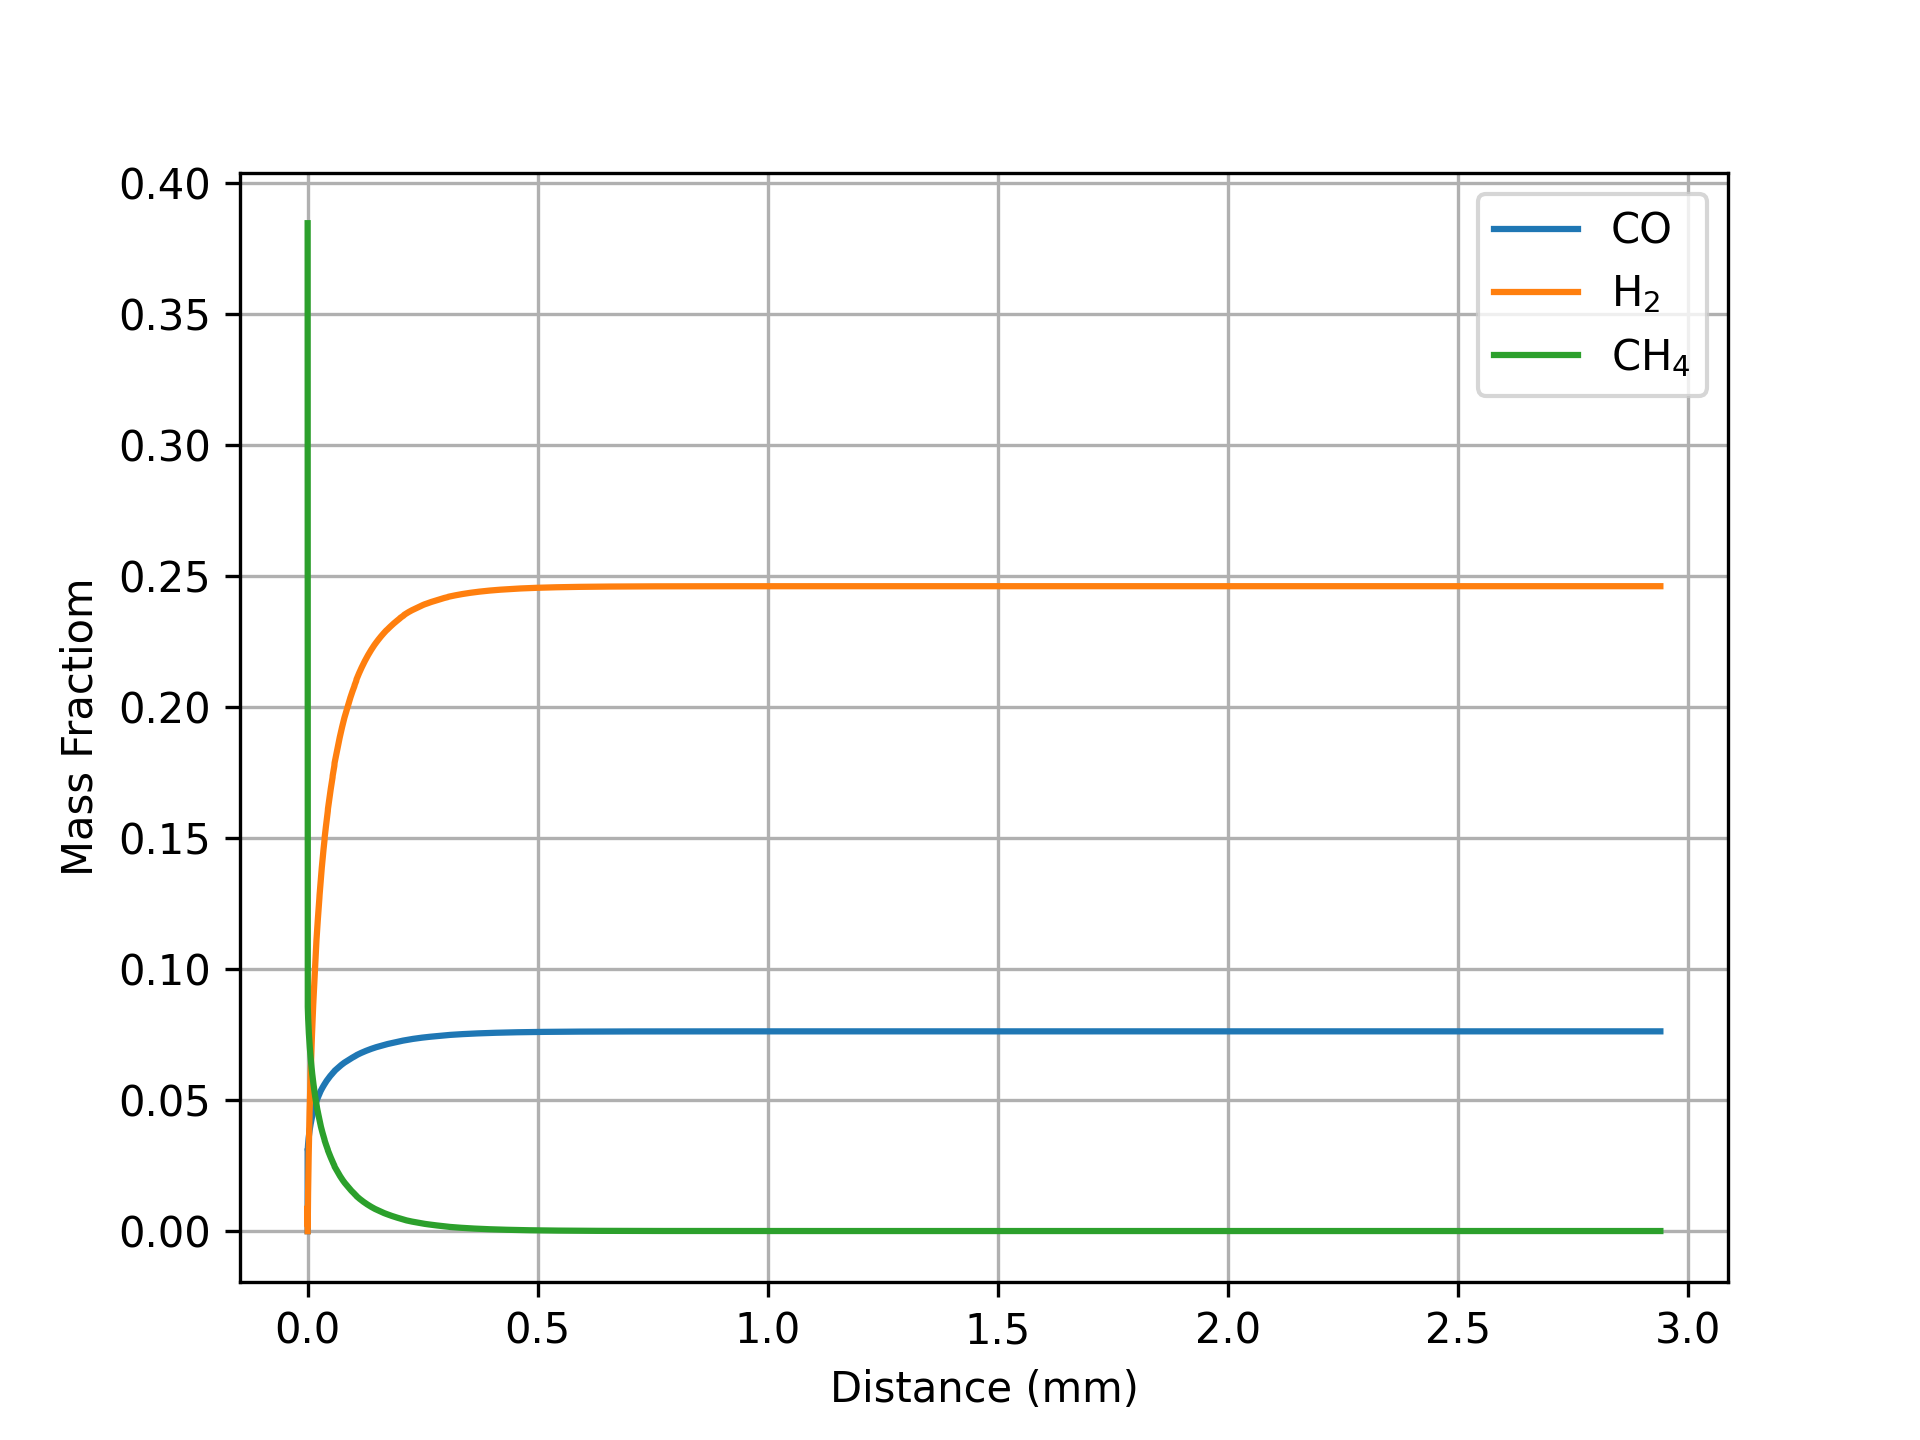

The data file committed next to this chart (first rows):
Distance (mm), T (C), P (atm), H2, O2, H2O, CH4, CO, CO2, AR, PT(S), H(S), H2O(S), OH(S), CO(S), CO2(S), CH3(S), CH2(S), CH(S), C(S), O(S)
0.0, 1000, 1, 6.473947803108673e-12, 0.5769, 7.328310837887174e-12, 0.3846, 6.5243639516731474e-12, 3.767653688247595e-13, 0.03846, 0.622, 9.864296006195157e-06, 8.117564157902224e-07, 0.003918, 6.12506631153878e-05, 4.683897022832426e-09, 2.3830811229032145e-06, 8.663970051778473e-09, 7.855424213518033e-11, 1.7619019743402317e-06, 0.374
2.44140625e-15, 1000, 1, 1.2178916810441005e-11, 0.5769, 1.3786161217357418e-11, 0.3846, 1.2273760655714488e-11, 7.087783581846791e-13, 0.03846, 0.622, 9.864296015231601e-06, 8.117564205962519e-07, 0.003918, 6.125066338968375e-05, 4.6838970439567394e-09, 2.383081124228857e-06, 8.663970056711601e-09, 7.855424217990625e-11, 1.7619019754048744e-06, 0.374
4.592821030963641e-15, 1000, 1, 2.358885481883926e-11, 0.5769, 2.670186200901355e-11, 0.3846, 2.377255407125809e-11, 1.3728043426682544e-12, 0.03846, 0.622, 9.86429603330428e-06, 8.117564302082862e-07, 0.003918, 6.125066393827483e-05, 4.683897086205308e-09, 2.3830811268801117e-06, 8.663970066577754e-09, 7.855424226935702e-11, 1.761901977534136e-06, 0.374
8.895650592890922e-15, 1000, 1, 4.6408730809778595e-11, 0.5769, 5.2533263727483533e-11, 0.3846, 4.6770140933187667e-11, 2.700856335443411e-12, 0.03846, 0.622, 9.864296069449709e-06, 8.117564494323649e-07, 0.003918, 6.12506650354573e-05, 4.683897170702465e-09, 2.3830811321826333e-06, 8.663970086310096e-09, 7.855424244825894e-11, 1.7619019817926692e-06, 0.374
1.7501309716745484e-14, 1000, 1, 9.204848268822931e-11, 0.5769, 1.0419606770505636e-10, 0.3846, 9.276531478041704e-11, 5.356960416225795e-12, 0.03846, 0.622, 9.864296141740803e-06, 8.117564878805501e-07, 0.003918, 6.125066722982315e-05, 4.683897339696851e-09, 2.3830811427877128e-06, 8.66397012577491e-09, 7.855424280606394e-11, 1.7619019903097608e-06, 0.374
3.471262796445461e-14, 1000, 1, 1.833279860314187e-10, 0.5769, 2.0752167782273256e-10, 0.3846, 1.8475566296835652e-10, 1.0669168958718827e-11, 0.03846, 0.622, 9.864296286322942e-06, 8.117565647769158e-07, 0.003918, 6.125067161855474e-05, 4.683897677685612e-09, 2.3830811639978633e-06, 8.663970204704518e-09, 7.855424352167379e-11, 1.7619020073439403e-06, 0.374
6.913526445987284e-14, 1000, 1, 3.658869910629474e-10, 0.5769, 4.1417290670820235e-10, 0.3846, 3.6873636131815633e-10, 2.1293587567417864e-11, 0.03846, 0.622, 9.864296575487053e-06, 8.117567185696337e-07, 0.003918, 6.125068039601737e-05, 4.6838983536630955e-09, 2.3830812064181403e-06, 8.663970362563645e-09, 7.855424495289261e-11, 1.761902041412282e-06, 0.374
1.3798053745070934e-13, 1000, 1, 7.31004994506603e-10, 0.5769, 8.274753990796094e-10, 0.3846, 7.366977659134377e-10, 4.254243087966783e-11, 0.03846, 0.622, 9.864297153815242e-06, 8.117570261550857e-07, 0.003918, 6.125069795094273e-05, 4.6838997056180695e-09, 2.383081291258686e-06, 8.663970678281861e-09, 7.855424781532999e-11, 1.761902109548956e-06, 0.374
2.756710834323823e-13, 1000, 1, 1.4612409749163153e-09, 0.5769, 1.6540805222243083e-09, 0.3846, 1.472620606686731e-09, 8.50401418835766e-11, 0.03846, 0.622, 9.864298310471666e-06, 8.117576413260863e-07, 0.003918, 6.125073306079509e-05, 4.683902409528157e-09, 2.383081460939787e-06, 8.663971309718326e-09, 7.855425354020508e-11, 1.761902245822313e-06, 0.374
5.510521753957283e-13, 1000, 1, 2.921712829825268e-09, 0.5769, 3.30729132212107e-09, 0.3846, 2.944466414564134e-09, 1.700356614090316e-10, 0.03846, 0.622, 9.864300623783524e-06, 8.117588716683262e-07, 0.003918, 6.125080328050151e-05, 4.683907817348501e-09, 2.383081800301835e-06, 8.66397257259071e-09, 7.855426498995026e-11, 1.7619025183689168e-06, 0.374
1.1018143593224202e-12, 1000, 1, 5.842656116001042e-09, 0.5769, 6.613715136343461e-09, 0.3846, 5.8881585356417224e-09, 3.400270905305295e-10, 0.03846, 0.622, 9.864305250404974e-06, 8.117613323539696e-07, 0.003918, 6.125094371992787e-05, 4.683918632990396e-09, 2.3830824790255878e-06, 8.663975098334248e-09, 7.855428788942946e-11, 1.761903063461883e-06, 0.374
2.203338727175804e-12, 1000, 1, 8.763598974251708e-09, 0.5769, 9.920141160146126e-09, 0.3846, 8.831851157725518e-09, 5.100189094734094e-10, 0.03846, 0.622, 9.864309877023229e-06, 8.117637930407131e-07, 0.003918, 6.125108415936451e-05, 4.683929448633267e-09, 2.383083157748857e-06, 8.663977624076058e-09, 7.855431078889302e-11, 1.7619036085545103e-06, 0.374
3.304863095029188e-12, 1000, 1, 1.168454140457689e-08, 0.5769, 1.3226569393528286e-08, 0.3846, 1.1775544280814898e-08, 6.800111182377014e-10, 0.03846, 0.622, 9.86431450363847e-06, 8.117662537285763e-07, 0.003918, 6.125122459881202e-05, 4.683940264277167e-09, 2.3830838364716698e-06, 8.663980149816235e-09, 7.855433368834171e-11, 1.7619041536468178e-06, 0.374
4.406387462882572e-12, 1000, 1, 1.7526425249723594e-08, 0.5769, 1.9839431033373867e-08, 0.3846, 1.7662931691546466e-08, 1.0199964500022806e-09, 0.03846, 0.622, 9.864323756859947e-06, 8.117711751068253e-07, 0.003918, 6.125150547772604e-05, 4.6839618955669325e-09, 2.3830851939159315e-06, 8.663985201291726e-09, 7.855437948719513e-11, 1.761905243830483e-06, 0.374
6.609436198589339e-12, 1000, 1, 2.3368307515704598e-08, 0.5769, 2.6452300792367116e-08, 0.3846, 2.3550320939078107e-08, 1.3599832149577644e-09, 0.03846, 0.622, 9.864333010069087e-06, 8.117760964891079e-07, 0.003918, 6.125178635667575e-05, 4.683983526860168e-09, 2.383086551358324e-06, 8.663990252760542e-09, 7.855442528598797e-11, 1.7619063340128405e-06, 0.374
8.812484934296107e-12, 1000, 1, 2.9210188094613936e-08, 0.5769, 3.306517925598173e-08, 0.3846, 2.9437712159537897e-08, 1.6999715157599584e-09, 0.03846, 0.622, 9.864342263265724e-06, 8.117810178757418e-07, 0.003918, 6.125206723566627e-05, 4.684005158157286e-09, 2.3830879087988244e-06, 8.663995304222592e-09, 7.855447108471953e-11, 1.7619074241938721e-06, 0.374
1.1015533670002875e-11, 1000, 1, 4.0893944089531446e-08, 0.5769, 4.629096284868352e-08, 0.3846, 4.121250064747824e-08, 2.379952821629278e-09, 0.03846, 0.622, 9.864360769621468e-06, 8.11790860662382e-07, 0.003918, 6.125262899377447e-05, 4.684048420763578e-09, 2.3830906236741316e-06, 8.664005407126347e-09, 7.855456268199806e-11, 1.761909604551945e-06, 0.374
1.5421631141416408e-11, 1000, 1, 6.426143554893635e-08, 0.5769, 7.274263603771272e-08, 0.3846, 6.47621016582696e-08, 3.739934135055049e-09, 0.03846, 0.622, 9.864397782182706e-06, 8.118105462887486e-07, 0.003918, 6.125375251049317e-05, 4.68413494602384e-09, 2.3830960534019604e-06, 8.664025612852422e-09, 7.855474587581684e-11, 1.7619139652521204e-06, 0.374
2.4233826084243478e-11, 1000, 1, 8.762889961170086e-08, 0.5769, 9.919445068720373e-08, 0.3846, 8.831173474388481e-08, 5.099940405567605e-09, 0.03846, 0.622, 9.864434794543811e-06, 8.118302319859968e-07, 0.003918, 6.125487602788379e-05, 4.684221471347848e-09, 2.383101483099447e-06, 8.664045818470067e-09, 7.855492906865253e-11, 1.7619183259310348e-06, 0.374
3.304602102707055e-11, 1000, 1, 1.3436374557002763e-07, 0.5769, 1.520985042363761e-07, 0.3846, 1.354110971078927e-07, 7.820027795309364e-09, 0.03846, 0.622, 9.864508818665074e-06, 8.118696035929898e-07, 0.003919, 6.12571230646769e-05, 4.6843945221868005e-09, 2.383112342403304e-06, 8.664086229379703e-09, 7.855529545137124e-11, 1.7619270472250048e-06, 0.374
5.067041091272469e-11, 1000, 1, 2.278331088163334e-07, 0.5769, 2.579083082927403e-07, 0.3846, 2.2961020658940844e-07, 1.3260501965128597e-08, 0.03846, 0.622, 9.864656864504523e-06, 8.119483476570254e-07, 0.003919, 6.126161714631304e-05, 4.684740624628638e-09, 2.3831340606466626e-06, 8.66416704989682e-09, 7.855602820500243e-11, 1.761944489557599e-06, 0.374
8.591919068403297e-11, 1000, 1, 4.1477052059470467e-07, 0.5769, 4.6953470400276214e-07, 0.3846, 4.180099644498343e-07, 2.4142647848899454e-08, 0.03846, 0.622, 9.864952946571665e-06, 8.121058391851824e-07, 0.003919, 6.127060534178203e-05, 4.685432832567761e-09, 2.383177495676037e-06, 8.664328685722662e-09, 7.855749366504178e-11, 1.7619793732014571e-06, 0.374
1.5641675022664954e-10, 1000, 1, 7.886400848642917e-07, 0.5769, 8.928146448524856e-07, 0.3846, 7.948156350425974e-07, 4.5911729815789916e-08, 0.03846, 0.622, 9.865545072262555e-06, 8.124208358414555e-07, 0.003919, 6.128858186149138e-05, 4.6868172606664085e-09, 2.383264359905967e-06, 8.664651936542816e-09, 7.856042439624664e-11, 1.7620491364042443e-06, 0.374
2.974118693118827e-10, 1000, 1, 1.162502636183608e-06, 0.5769, 1.316130783719617e-06, 0.3846, 1.1716295112012982e-06, 6.768719875031106e-08, 0.03846, 0.622, 9.866137146702396e-06, 8.127358506305916e-07, 0.003919, 6.130655855288344e-05, 4.688201705057537e-09, 2.38335121636515e-06, 8.66497515959119e-09, 7.856335487565246e-11, 1.762118894161165e-06, 0.374
4.384069883971158e-10, 1000, 1, 1.5363581737547652e-06, 0.5769, 1.7394831189264628e-06, 0.3846, 1.5484515916338368e-06, 8.946905470677341e-08, 0.03846, 0.622, 9.866729169899682e-06, 8.130508835520073e-07, 0.003919, 6.132453541593707e-05, 4.689586165739025e-09, 2.383438065054845e-06, 8.665298354872294e-09, 7.856628510330011e-11, 1.7621886464731004e-06, 0.374
5.79402107482349e-10, 1000, 1, 2.2840482032148593e-06, 0.5769, 2.586296369198645e-06, 0.3846, 2.3021203581986173e-06, 1.3305192800812913e-07, 0.03846, 0.622, 9.867913062599258e-06, 8.136810037877804e-07, 0.00392, 6.136048965685863e-05, 4.692355135958e-09, 2.383611739130635e-06, 8.665944662150053e-09, 7.857214480347826e-11, 1.7623281347654012e-06, 0.374
8.613923456528152e-10, 1000, 1, 2.956945234264242e-06, 0.5769, 3.348552068374261e-06, 0.3846, 2.9804502931245288e-06, 1.7229835819471747e-07, 0.03846, 0.622, 9.868978390863594e-06, 8.142481740060199e-07, 0.00392, 6.139284906052935e-05, 4.694847264844517e-09, 2.3837680192397185e-06, 8.66652624378074e-09, 7.857741767303152e-11, 1.7624536556153866e-06, 0.374
1.1151835600062349e-09, 1000, 1, 3.629819527460971e-06, 0.5769, 4.110925016060932e-06, 0.3846, 3.658806788478831e-06, 2.1156548328211415e-07, 0.03846, 0.622, 9.870043553229779e-06, 8.148154029625827e-07, 0.003921, 6.142520901998439e-05, 4.697339446473466e-09, 2.3839242741946455e-06, 8.667107735513324e-09, 7.858268972750351e-11, 1.7625791588368925e-06, 0.374
1.3689747743596546e-09, 1000, 1, 4.302671078139148e-06, 0.5769, 4.87341520255556e-06, 0.3846, 4.33718983674521e-06, 2.508533036021386e-07, 0.03846, 0.622, 9.871108549752104e-06, 8.153826906543334e-07, 0.003921, 6.145756953511982e-05, 4.6998316808336115e-09, 2.3840805040034756e-06, 8.667689137376648e-09, 7.858796096715571e-11, 1.7627046444355719e-06, 0.374
1.6227659887130744e-09, 1000, 1, 4.9754998814377635e-06, 0.5769, 5.636022617760284e-06, 0.3846, 5.0155994300967775e-06, 2.901618195022399e-07, 0.03846, 0.622, 9.872173380477923e-06, 8.159500370775732e-07, 0.003922, 6.148993060579248e-05, 4.702323967911129e-09, 2.3842367086732507e-06, 8.66827044939588e-09, 7.859323139221632e-11, 1.7628301124163508e-06, 0.374
1.876557203066494e-09, 1000, 1, 6.321089228487674e-06, 0.5769, 7.161589097983773e-06, 0.3846, 6.372498223964396e-06, 3.6884093927132014e-07, 0.03846, 0.622, 9.874302544737383e-06, 8.170849061065471e-07, 0.003922, 6.155465441334052e-05, 4.7073087001750764e-09, 2.3845490426249384e-06, 8.6694328040069e-09, 7.860376979951329e-11, 1.7630809955447463e-06, 0.374
2.3841396317733336e-09, 1000, 1, 7.666587529811809e-06, 0.5769, 8.687624376073047e-06, 0.3846, 7.729503107578586e-06, 4.4760284536383465e-07, 0.03846, 0.622, 9.876431046392036e-06, 8.182200100200139e-07, 0.003923, 6.161938044150609e-05, 4.712293643155968e-09, 2.3848612761067418e-06, 8.670594799550259e-09, 7.86143049512429e-11, 1.7633318082619558e-06, 0.374
2.891722060480173e-09, 1000, 1, 9.011994744470952e-06, 0.5769, 1.021412836701435e-05, 0.3846, 9.086614015016876e-06, 5.264475407257669e-07, 0.03846, 0.622, 9.878558885835664e-06, 8.193553487862951e-07, 0.003924, 6.168410868906257e-05, 4.71727879673584e-09, 2.385173409177184e-06, 8.671756436235141e-09, 7.862483684930203e-11, 1.7635825506088822e-06, 0.374
3.399304489187012e-09, 1000, 1, 1.1702535756651707e-05, 0.5769, 1.3268542160266755e-05, 0.3846, 1.1801153647932626e-05, 6.843853105266023e-07, 0.03846, 0.622, 9.882812579623466e-06, 8.216267307565122e-07, 0.003926, 6.181357183770855e-05, 4.727249735243636e-09, 2.38579737431187e-06, 8.67407863384397e-09, 7.864589089179293e-11, 1.7640838243511724e-06, 0.374
4.41446934660069e-09, 1000, 1, 1.4392711951074924e-05, 0.5769, 1.632482982379799e-05, 0.3846, 1.4516116616245218e-05, 8.426542711912452e-07, 0.03846, 0.622, 9.887063629210911e-06, 8.238990517781508e-07, 0.003928, 6.194304385018092e-05, 4.737221514812275e-09, 2.3864209384911343e-06, 8.676399398485395e-09, 7.866693194196479e-11, 1.7645848170947598e-06, 0.374
5.429634204014369e-09, 1000, 1, 1.977196864654791e-05, 0.5769, 2.2443024171949285e-05, 0.3846, 1.9947310555173063e-05, 1.1601858540755493e-06, 0.03846, 0.622, 9.895557808175658e-06, 8.28446510033573e-07, 0.003931, 6.220201443093865e-05, 4.757167593645685e-09, 2.3876668658245332e-06, 8.681036635447732e-09, 7.87089751250268e-11, 1.765585960873374e-06, 0.374
7.459963918841726e-09, 1000, 1, 2.5149762348357713e-05, 0.5769, 2.8568706221876834e-05, 0.3846, 2.538019181748473e-05, 1.479042467632567e-06, 0.03846, 0.622, 9.904041447443066e-06, 8.329977216587132e-07, 0.003935, 6.24610203594651e-05, 4.777117026224191e-09, 2.388911194849514e-06, 8.685668160248786e-09, 7.875096651750592e-11, 1.7665859845123852e-06, 0.3739
9.490293633669083e-09, 1000, 1, 3.052609058509097e-05, 0.5769, 3.4701870793187766e-05, 0.3846, 3.081475639956773e-05, 1.7992242895716786e-06, 0.03846, 0.6221, 9.91251457162424e-06, 8.375526847609664e-07, 0.003938, 6.272006156394064e-05, 4.797069805543823e-09, 2.3901539292230882e-06, 8.690293985960796e-09, 7.87929062379268e-11, 1.76758489056868e-06, 0.3739
1.1520623348496441e-08, 1000, 1, 3.59009508956072e-05, 0.5769, 4.084251271248318e-05, 0.3846, 3.625100030690902e-05, 2.120731497136225e-06, 0.03846, 0.6221, 9.920977205225294e-06, 8.42111397447452e-07, 0.003941, 6.297913797251854e-05, 4.817025924602646e-09, 2.3913950725867084e-06, 8.694914125600021e-09, 7.88347944043066e-11, 1.7685826815880514e-06, 0.3739
1.35509530633238e-08, 1000, 1, 4.664625796101712e-05, 0.5768, 5.3146207946911104e-05, 0.3845, 4.71285101789254e-05, 2.7677227750387953e-06, 0.03846, 0.6221, 9.937871098215475e-06, 8.512400640093924e-07, 0.003948, 6.349739611515869e-05, 4.856948153993706e-09, 2.3938726007763982e-06, 8.704137398461124e-09, 7.891841654461755e-11, 1.7705749286470617e-06, 0.3739
1.7611612492978513e-08, 1000, 1, 5.7385664052729465e-05, 0.5768, 6.547975067385866e-05, 0.3845, 5.801268965306198e-05, 3.4200177102321683e-06, 0.03846, 0.6221, 9.954723320369966e-06, 8.603837061927987e-07, 0.003955, 6.401579421183145e-05, 4.896883658403995e-09, 2.396343808240179e-06, 8.713338081846332e-09, 7.900183387245863e-11, 1.772562745834366e-06, 0.3739
2.167227192263323e-08, 1000, 1, 6.81191498366417e-05, 0.5768, 7.784309975344043e-05, 0.3845, 6.890350709080465e-05, 4.0776177042364895e-06, 0.03846, 0.6221, 9.971534064002625e-06, 8.695423088422113e-07, 0.003962, 6.453433168653913e-05, 4.936832381870578e-09, 2.398808723556304e-06, 8.722516277894127e-09, 7.908504731390938e-11, 1.7745461531212228e-06, 0.3738
2.5732931352287945e-08, 1000, 1, 7.884669614239973e-05, 0.5768, 9.023621416208003e-05, 0.3845, 7.980093100139492e-05, 4.740524150845045e-06, 0.03846, 0.6221, 9.988303519812299e-06, 8.787158568033031e-07, 0.003969, 6.505300796318776e-05, 4.976794268487093e-09, 2.4012673750637275e-06, 8.731672087882057e-09, 7.916805778724328e-11, 1.7765251703082542e-06, 0.3738
2.979359078194266e-08, 1000, 1, 8.95682839614032e-05, 0.5768, 0.0001027, 0.3845, 9.070493004020589e-05, 5.408738436156354e-06, 0.03846, 0.6221, 1.0005031876902746e-05, 8.879043349229648e-07, 0.003976, 6.557182246559486e-05, 5.016769262403736e-09, 2.403719790865069e-06, 8.740805612237356e-09, 7.925086620302412e-11, 1.7784998170275481e-06, 0.3738
3.3854250211597374e-08, 1000, 1, 0.000111, 0.5767, 0.0001276, 0.3845, 0.0001125, 6.761096031259879e-06, 0.03846, 0.6222, 1.0038366043407668e-05, 9.063260210025113e-07, 0.003989, 6.660986384041502e-05, 5.096758348856512e-09, 2.4086060265846155e-06, 8.759006201528929e-09, 7.941588046582808e-11, 1.7824360767521702e-06, 0.3738
4.1975569070906805e-08, 1000, 1, 0.0001324, 0.5767, 0.0001526, 0.3844, 0.0001344, 8.134701426692776e-06, 0.03846, 0.6222, 1.0071538045073306e-05, 9.248072458641786e-07, 0.004003, 6.764845119879042e-05, 5.17679919546658e-09, 2.4134676509022163e-06, 8.777118832515293e-09, 7.958009723567338e-11, 1.7863550860473052e-06, 0.3737
5.009688793021623e-08, 1000, 1, 0.0001538, 0.5767, 0.0001778, 0.3844, 0.0001563, 9.529565438460924e-06, 0.03846, 0.6222, 1.010454933914634e-05, 9.433478883131279e-07, 0.004016, 6.868757992761392e-05, 5.256891357376943e-09, 2.418304880403535e-06, 8.795144278985687e-09, 7.974352352843009e-11, 1.7902569960973178e-06, 0.3737
5.821820678952566e-08, 1000, 1, 0.0001751, 0.5766, 0.0002031, 0.3844, 0.0001782, 1.0945698763040532e-05, 0.03845, 0.6223, 1.0137401359063799e-05, 9.619478271654008e-07, 0.00403, 6.972724541224417e-05, 5.3370343905722415e-09, 2.42311792814667e-06, 8.813083302038224e-09, 7.990616624489926e-11, 1.794141955571243e-06, 0.3736
6.633952564883508e-08, 1000, 1, 0.0001965, 0.5766, 0.0002285, 0.3843, 0.0002001, 1.2383111977780228e-05, 0.03845, 0.6223, 1.0170095515021622e-05, 9.806069412547404e-07, 0.004043, 7.076744303715682e-05, 5.41722785191069e-09, 2.427907003746462e-06, 8.830936650384009e-09, 8.006803217356996e-11, 1.7980101106833798e-06, 0.3736
7.446084450814451e-08, 1000, 1, 0.000239, 0.5765, 0.0002797, 0.3843, 0.000244, 1.5321819790660992e-05, 0.03845, 0.6224, 1.0235015762915715e-05, 1.0181022106062403e-06, 0.004069, 7.28494162451754e-05, 5.57776429101243e-09, 2.4374140602451863e-06, 8.866389257616511e-09, 8.038946027579656e-11, 1.8056965807542521e-06, 0.3735
9.070348222676338e-08, 1000, 1, 0.0002815, 0.5764, 0.0003313, 0.3842, 0.0002881, 1.834577111377791e-05, 0.03845, 0.6224, 1.0299320920642397e-05, 1.0558327278264932e-06, 0.004096, 7.493346264725125e-05, 5.7384971492504465e-09, 2.446827661076354e-06, 8.901507853896638e-09, 8.070785999892215e-11, 1.8133175291753327e-06, 0.3734
1.0694611994538224e-07, 1000, 1, 0.0003239, 0.5764, 0.0003834, 0.3841, 0.0003322, 2.1455046286620323e-05, 0.03845, 0.6225, 1.0363021488178652e-05, 1.0937975252994762e-06, 0.004122, 7.701954538057434e-05, 5.899422918411347e-09, 2.456149367367463e-06, 8.936298012435518e-09, 8.102328187469399e-11, 1.8208740431620776e-06, 0.3733
1.231887576640011e-07, 1000, 1, 0.0003662, 0.5763, 0.000436, 0.3841, 0.0003764, 2.464972376274985e-05, 0.03845, 0.6226, 1.0426127643085552e-05, 1.1319956365137132e-06, 0.004147, 7.910762764104798e-05, 6.0605381083283196e-09, 2.4653806924830773e-06, 8.970765134682584e-09, 8.13357748775116e-11, 1.8283671759196378e-06, 0.3732
1.3943139538261993e-07, 1000, 1, 0.0004084, 0.5762, 0.000489, 0.384, 0.0004207, 2.792988012188987e-05, 0.03845, 0.6226, 1.0488649254820237e-05, 1.1704260962226325e-06, 0.004173, 8.119767269855197e-05, 6.2218392476059535e-09, 2.4745231041463336e-06, 9.004914457973724e-09, 8.164538649377134e-11, 1.8357979481650514e-06, 0.3731
1.556740331012388e-07, 1000, 1, 0.0004504, 0.5761, 0.0005424, 0.3839, 0.0004651, 3.129559008182763e-05, 0.03844, 0.6227, 1.0550595898533426e-05, 1.209087940626707e-06, 0.004198, 8.328964391346688e-05, 6.383322884452441e-09, 2.4835780264843935e-06, 9.038751062904822e-09, 8.195216278872171e-11, 1.8431673495947802e-06, 0.373
1.7191667081985763e-07, 1000, 1, 0.0004924, 0.576, 0.0005964, 0.3839, 0.0005096, 3.474692650939336e-05, 0.03844, 0.6228, 1.0611976867511634e-05, 1.2479802075614308e-06, 0.004223, 8.53835047530856e-05, 6.544985587569874e-09, 2.4925468418719648e-06, 9.072279879981417e-09, 8.225614846675481e-11, 1.8504763402099655e-06, 0.3729
1.8815930853847646e-07, 1000, 1, 0.0005343, 0.576, 0.0006507, 0.3838, 0.0005542, 3.828396043456877e-05, 0.03844, 0.6228, 1.06728011869912e-05, 1.2871019366475444e-06, 0.004248, 8.747921880573375e-05, 6.706823946733701e-09, 2.5014308929813852e-06, 9.105505697001588e-09, 8.255738693834641e-11, 1.8577258517826685e-06, 0.3728
2.0440194625709533e-07, 1000, 1, 0.000576, 0.5759, 0.0007056, 0.3837, 0.0005989, 4.1906761062779985e-05, 0.03844, 0.6229, 1.0733077622921783e-05, 1.3264521693014713e-06, 0.004273, 8.957674978335598e-05, 6.868834572798986e-09, 2.510231484078258e-06, 9.138433163730396e-09, 8.285592036243876e-11, 1.8649167887870717e-06, 0.3727
2.2064458397571416e-07, 1000, 1, 0.0006177, 0.5758, 0.0007608, 0.3837, 0.0006436, 4.561539578727206e-05, 0.03844, 0.623, 1.0792814694570623e-05, 1.3660299489687147e-06, 0.004297, 9.167606154097218e-05, 7.031014098740794e-09, 2.5189498828918787e-06, 9.171066798641355e-09, 8.315178970756392e-11, 1.8720500297412861e-06, 0.3726
2.3688722169433305e-07, 1000, 1, 0.0006592, 0.5757, 0.0008165, 0.3836, 0.0006885, 4.940993020179873e-05, 0.03844, 0.623, 1.0852020684273686e-05, 1.4058343212279883e-06, 0.004322, 9.37771180860693e-05, 7.193359180083622e-09, 2.5275873220592183e-06, 9.203410994124108e-09, 8.344503479906223e-11, 1.8791264282445607e-06, 0.3725
... 3,906 more rows
